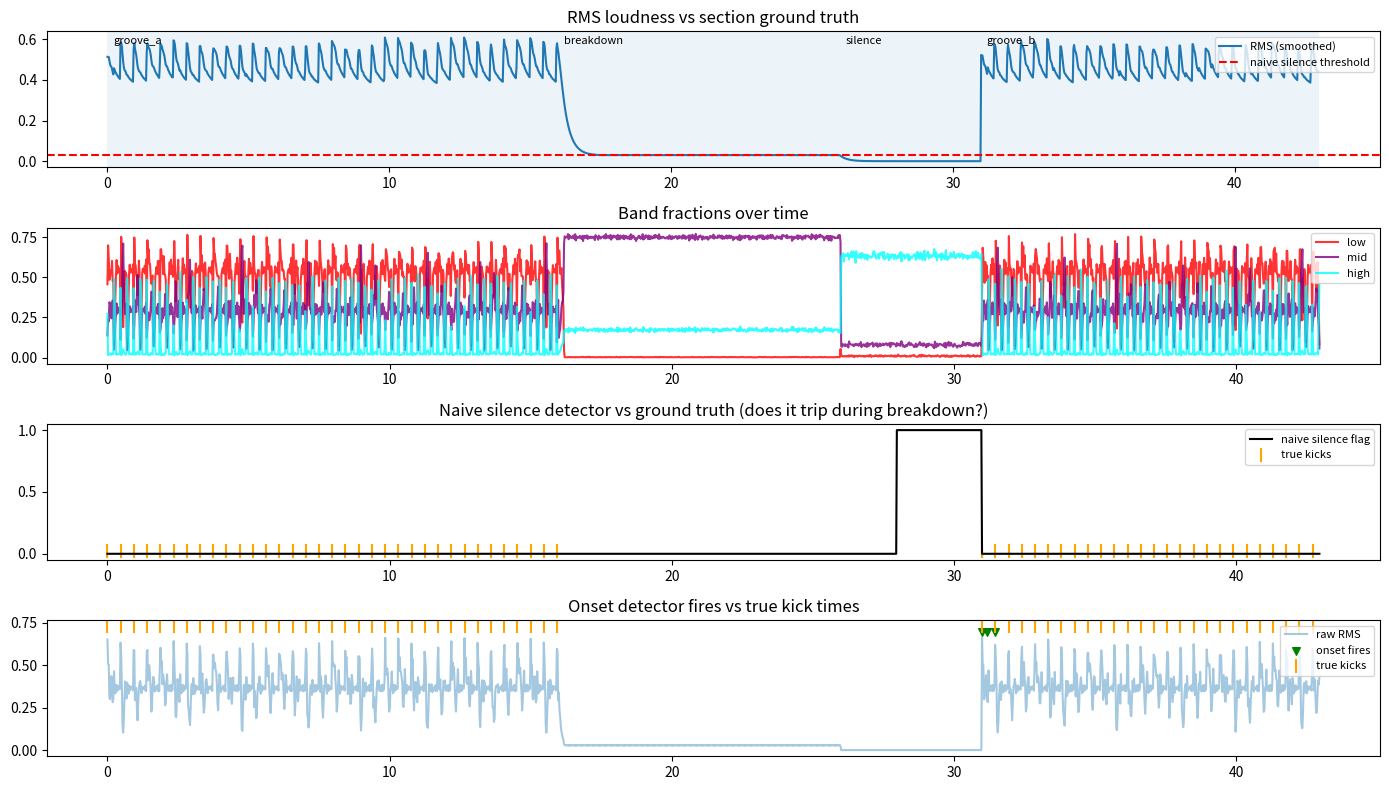

Source code (Python): (Note: this script raises an exception after producing the figure.)
"""Stress test for the proposed audio-reactive pipeline (docs/14).

Builds a synthetic house-music signal with KNOWN ground truth (exact kick
times, a real breakdown section, a true-silence section) and runs the
proposed algorithm design against it: block FFT -> low/mid/high bands ->
smoothed RMS -> naive RMS-silence detector -> onset/transient detector for
laser triggering. Reports discrepancies against ground truth, not just
"does it run."
"""
import numpy as np
import matplotlib
matplotlib.use("Agg")
import matplotlib.pyplot as plt

SR = 44100
BPM = 128.0
BEAT = 60.0 / BPM  # seconds per beat

rng = np.random.default_rng(42)


# ------------------------------------------------------------------ synth
def kick(t_local, dur=0.25):
    """Percussive thump: pitch-dropping sine + short click, fast attack/decay."""
    env = np.exp(-t_local / 0.09)
    pitch = 90 * np.exp(-t_local / 0.04) + 45  # pitch drop 135Hz -> 45Hz
    phase = 2 * np.pi * np.cumsum(pitch) / SR
    tone = np.sin(phase) * env
    click = (rng.standard_normal(len(t_local)) * np.exp(-t_local / 0.004)) * 0.5
    out = tone + click
    out[t_local > dur] = 0
    return out


def hihat(t_local, dur=0.06):
    env = np.exp(-t_local / 0.02)
    noise = rng.standard_normal(len(t_local))
    # crude high-pass: difference noise to push energy up-spectrum
    hp = np.diff(noise, prepend=0)
    out = hp * env * 0.35
    out[t_local > dur] = 0
    return out


def sidechain_envelope(t, kick_times, depth=0.85, recover=0.30):
    """Ducking envelope: dips hard right at each kick, recovers over `recover`s."""
    env = np.ones_like(t)
    for kt in kick_times:
        dt = t - kt
        mask = (dt >= 0) & (dt < recover)
        duck = 1 - depth * np.exp(-dt[mask] / (recover * 0.35))
        env[mask] = np.minimum(env[mask], duck)
    return env


def build_track():
    sections = []  # (label, duration_s)
    sections.append(("groove_a", 16.0))
    sections.append(("breakdown", 10.0))   # pad only, no kick/bass — still "playing"
    sections.append(("silence", 5.0))      # track actually stopped
    sections.append(("groove_b", 12.0))
    total_dur = sum(d for _, d in sections)
    n = int(total_dur * SR)
    t = np.arange(n) / SR
    audio = np.zeros(n)

    # section boundaries
    bounds = {}
    cursor = 0.0
    for label, dur in sections:
        bounds[label] = (cursor, cursor + dur)
        cursor += dur

    def in_section(label):
        s, e = bounds[label]
        return (t >= s) & (t < e)

    groove_mask = in_section("groove_a") | in_section("groove_b")
    breakdown_mask = in_section("breakdown")
    silence_mask = in_section("silence")

    # kick times: every beat, during groove sections only
    kick_times = []
    for label in ("groove_a", "groove_b"):
        s, e = bounds[label]
        kt = np.arange(s, e, BEAT)
        kick_times.extend(kt.tolist())
    kick_times = np.array(kick_times)

    for kt in kick_times:
        idx0 = int(kt * SR)
        seg_n = int(0.25 * SR)
        idx1 = min(idx0 + seg_n, n)
        local_t = t[idx0:idx1] - kt
        audio[idx0:idx1] += kick(local_t)

    # hihats on the off-beat 8th (between kicks), groove sections only
    hh_times = []
    for label in ("groove_a", "groove_b"):
        s, e = bounds[label]
        hh = np.arange(s + BEAT / 2, e, BEAT)
        hh_times.extend(hh.tolist())
    for ht in hh_times:
        idx0 = int(ht * SR)
        seg_n = int(0.06 * SR)
        idx1 = min(idx0 + seg_n, n)
        local_t = t[idx0:idx1] - ht
        audio[idx0:idx1] += hihat(local_t)

    # sidechained sub-bassline under the groove (55Hz, continuous)
    bass = np.sin(2 * np.pi * 55 * t) * 0.5
    sc_env = sidechain_envelope(t, kick_times)
    audio[groove_mask] += (bass * sc_env)[groove_mask]

    # mid pad: present in groove AND breakdown (quiet in breakdown), absent in true silence
    pad = (
        0.25 * np.sin(2 * np.pi * 440 * t)
        + 0.2 * np.sin(2 * np.pi * 550 * t)
        + 0.15 * np.sin(2 * np.pi * 660 * t)
    )
    audio[groove_mask] += pad[groove_mask] * 0.4
    audio[breakdown_mask] += pad[breakdown_mask] * 0.12  # quiet, but NOT silent — track is playing

    # realistic noise floor everywhere (real interfaces are never numerically silent)
    audio += rng.standard_normal(n) * 0.0015
    # true silence section: nothing but noise floor
    # (already zero from all the above masks; noise floor already added)

    return t, audio, kick_times, bounds


# ------------------------------------------------------------------ proposed algorithm
BLOCK = 1024  # samples, ~23ms @44.1kHz — per doc's "small block for low latency"


def analyze(audio):
    n_blocks = len(audio) // BLOCK
    window = np.hanning(BLOCK)
    freqs = np.fft.rfftfreq(BLOCK, d=1 / SR)
    low_band = (freqs >= 20) & (freqs < 250)
    mid_band = (freqs >= 250) & (freqs < 2000)
    high_band = (freqs >= 2000) & (freqs < 16000)

    rms_raw = np.zeros(n_blocks)
    band_low = np.zeros(n_blocks)
    band_mid = np.zeros(n_blocks)
    band_high = np.zeros(n_blocks)
    times = np.zeros(n_blocks)

    for i in range(n_blocks):
        block = audio[i * BLOCK:(i + 1) * BLOCK]
        times[i] = (i * BLOCK) / SR
        rms_raw[i] = np.sqrt(np.mean(block ** 2))
        spec = np.abs(np.fft.rfft(block * window))
        total = spec.sum() + 1e-9
        band_low[i] = spec[low_band].sum() / total
        band_mid[i] = spec[mid_band].sum() / total
        band_high[i] = spec[high_band].sum() / total

    # VU-meter smoothing: fast attack (~15ms), slow release (~250ms)
    dt_block = BLOCK / SR
    attack = 1 - np.exp(-dt_block / 0.015)
    release = 1 - np.exp(-dt_block / 0.250)
    rms_smooth = np.zeros(n_blocks)
    prev = 0.0
    for i, v in enumerate(rms_raw):
        coeff = attack if v > prev else release
        prev = prev + coeff * (v - prev)
        rms_smooth[i] = prev

    return times, rms_raw, rms_smooth, band_low, band_mid, band_high


def naive_silence_detector(times, rms_smooth, threshold, hold_s):
    """The ORIGINAL (pre-stress-test) design: pure RMS threshold + hold time."""
    hold_blocks = max(1, int(hold_s / (BLOCK / SR)))
    below = rms_smooth < threshold
    silent = np.zeros(len(times), dtype=bool)
    run = 0
    for i, b in enumerate(below):
        run = run + 1 if b else 0
        silent[i] = run >= hold_blocks
    return silent


def onset_detector(times, energy, ratio=1.8, floor=0.02, refractory_s=0.15):
    """Fires when current energy exceeds a rolling average by `ratio`."""
    avg = np.zeros(len(energy))
    a = 0.05  # rolling-average smoothing
    prev = energy[0]
    fires = []
    last_fire_t = -999
    for i, e in enumerate(energy):
        prev = prev + a * (e - prev)
        avg[i] = prev
        if e > max(avg[i] * ratio, floor) and (times[i] - last_fire_t) > refractory_s:
            fires.append(times[i])
            last_fire_t = times[i]
    return np.array(fires), avg


# ------------------------------------------------------------------ run + report
t, audio, kick_times, bounds = build_track()
times, rms_raw, rms_smooth, band_low, band_mid, band_high = analyze(audio)

print(f"=== Track: {t[-1]:.1f}s, {len(kick_times)} kicks, {len(times)} analysis blocks ===")
for label, (s, e) in bounds.items():
    print(f"  section {label:12s}: {s:6.1f}s - {e:6.1f}s")

# --- Test 1: naive RMS-only silence detector — does it false-trigger on breakdown? ---
naive = naive_silence_detector(times, rms_smooth, threshold=0.03, hold_s=2.0)
bd_s, bd_e = bounds["breakdown"]
sil_s, sil_e = bounds["silence"]
GUARD = 0.15  # seconds — trim near section boundaries so a block straddling two
               # sections (e.g. silence's last 23ms block catching the next
               # section's first kick) doesn't contaminate "clean" stats.
bd_mask = (times >= bd_s + GUARD) & (times < bd_e - GUARD)
sil_mask = (times >= sil_s + GUARD) & (times < sil_e - GUARD)
print("\n=== TEST 1: naive RMS-threshold silence detector (the ORIGINAL plan) ===")
print(f"  RMS during breakdown: mean={rms_smooth[bd_mask].mean():.4f} min={rms_smooth[bd_mask].min():.4f}")
print(f"  RMS during true silence: mean={rms_smooth[sil_mask].mean():.4f} max={rms_smooth[sil_mask].max():.4f}")
false_trigger_frac = naive[bd_mask].mean()
print(f"  Fraction of BREAKDOWN incorrectly flagged 'silent': {false_trigger_frac:.1%}")
true_detect_frac = naive[sil_mask].mean()
print(f"  Fraction of TRUE SILENCE correctly flagged 'silent': {true_detect_frac:.1%}")
if false_trigger_frac > 0.05:
    print("  >>> DISCREPANCY CONFIRMED: naive RMS silence detector WOULD blackout during the breakdown.")
else:
    print("  >>> No false trigger at this threshold — but see margin analysis below.")

margin = rms_smooth[sil_mask].max() < rms_smooth[bd_mask].min()
print(f"  Is there ANY threshold that cleanly separates breakdown from silence? {margin}")
print(f"  (breakdown min={rms_smooth[bd_mask].min():.4f} vs silence max={rms_smooth[sil_mask].max():.4f} "
      f"-> gap={rms_smooth[bd_mask].min() - rms_smooth[sil_mask].max():.4f})")

# --- Test 2: onset detector for laser triggering — precision/recall vs known kicks ---
print("\n=== TEST 2: onset/transient detector (laser trigger candidate) ===")
overall_energy = band_low + 0.3  # placeholder; try both overall RMS and low-band-weighted
fires_rms, _ = onset_detector(times, rms_raw, ratio=1.8, floor=0.02)
fires_low, _ = onset_detector(times, rms_raw * band_low, ratio=1.8, floor=0.001)

def score(fires, ground_truth, tol=0.08):
    hits = 0
    used = np.zeros(len(ground_truth), dtype=bool)
    for f in fires:
        d = np.abs(ground_truth - f)
        j = np.argmin(d)
        if d[j] < tol and not used[j]:
            used[j] = True
            hits += 1
    precision = hits / len(fires) if len(fires) else 0.0
    recall = hits / len(ground_truth) if len(ground_truth) else 0.0
    return hits, len(fires), precision, recall

h, nf, p, r = score(fires_rms, kick_times)
print(f"  Overall-RMS onset detector: {nf} fires, {h} matched kicks -> precision={p:.1%} recall={r:.1%}")
h2, nf2, p2, r2 = score(fires_low, kick_times)
print(f"  RMS*low-band-weighted onset detector: {nf2} fires, {h2} matched kicks -> precision={p2:.1%} recall={r2:.1%}")

# --- Test 3: band correctness — does low band actually spike on kicks, high on hats? ---
print("\n=== TEST 3: band-splitting sanity ===")
kick_block_idx = np.searchsorted(times, kick_times[5:8])  # sample a few
for i in kick_block_idx:
    print(f"  at kick t={times[i]:.2f}s: low={band_low[i]:.2f} mid={band_mid[i]:.2f} high={band_high[i]:.2f}")

plt.figure(figsize=(14, 8))
plt.subplot(4, 1, 1)
plt.plot(times, rms_smooth, label="RMS (smoothed)")
plt.axhline(0.03, color="red", linestyle="--", label="naive silence threshold")
for label, (s, e) in bounds.items():
    plt.axvspan(s, e, alpha=0.08)
    plt.text(s + 0.2, plt.ylim()[1] * 0.9, label, fontsize=8)
plt.legend(loc="upper right", fontsize=8)
plt.title("RMS loudness vs section ground truth")

plt.subplot(4, 1, 2)
plt.plot(times, band_low, label="low", color="red", alpha=0.8)
plt.plot(times, band_mid, label="mid", color="purple", alpha=0.8)
plt.plot(times, band_high, label="high", color="cyan", alpha=0.8)
plt.legend(loc="upper right", fontsize=8)
plt.title("Band fractions over time")

plt.subplot(4, 1, 3)
plt.plot(times, naive.astype(float), label="naive silence flag", color="black")
plt.scatter(kick_times, np.zeros_like(kick_times) + 0.02, marker="|", color="orange", label="true kicks", s=100)
plt.legend(loc="upper right", fontsize=8)
plt.title("Naive silence detector vs ground truth (does it trip during breakdown?)")

plt.subplot(4, 1, 4)
plt.plot(times, rms_raw, alpha=0.4, label="raw RMS")
plt.scatter(fires_rms, np.full(len(fires_rms), rms_raw.max() * 1.05), marker="v", color="green", s=30, label="onset fires")
plt.scatter(kick_times, np.full(len(kick_times), rms_raw.max() * 1.1), marker="|", color="orange", s=100, label="true kicks")
plt.legend(loc="upper right", fontsize=8)
plt.title("Onset detector fires vs true kick times")

plt.tight_layout()
plt.savefig("/private/tmp/claude-501/-Users-joshuaracimora/551a4356-08fb-4159-931d-5050bdcb5fd5/scratchpad/audio_sim_report.png", dpi=110)
print("\nSaved plot to audio_sim_report.png")
